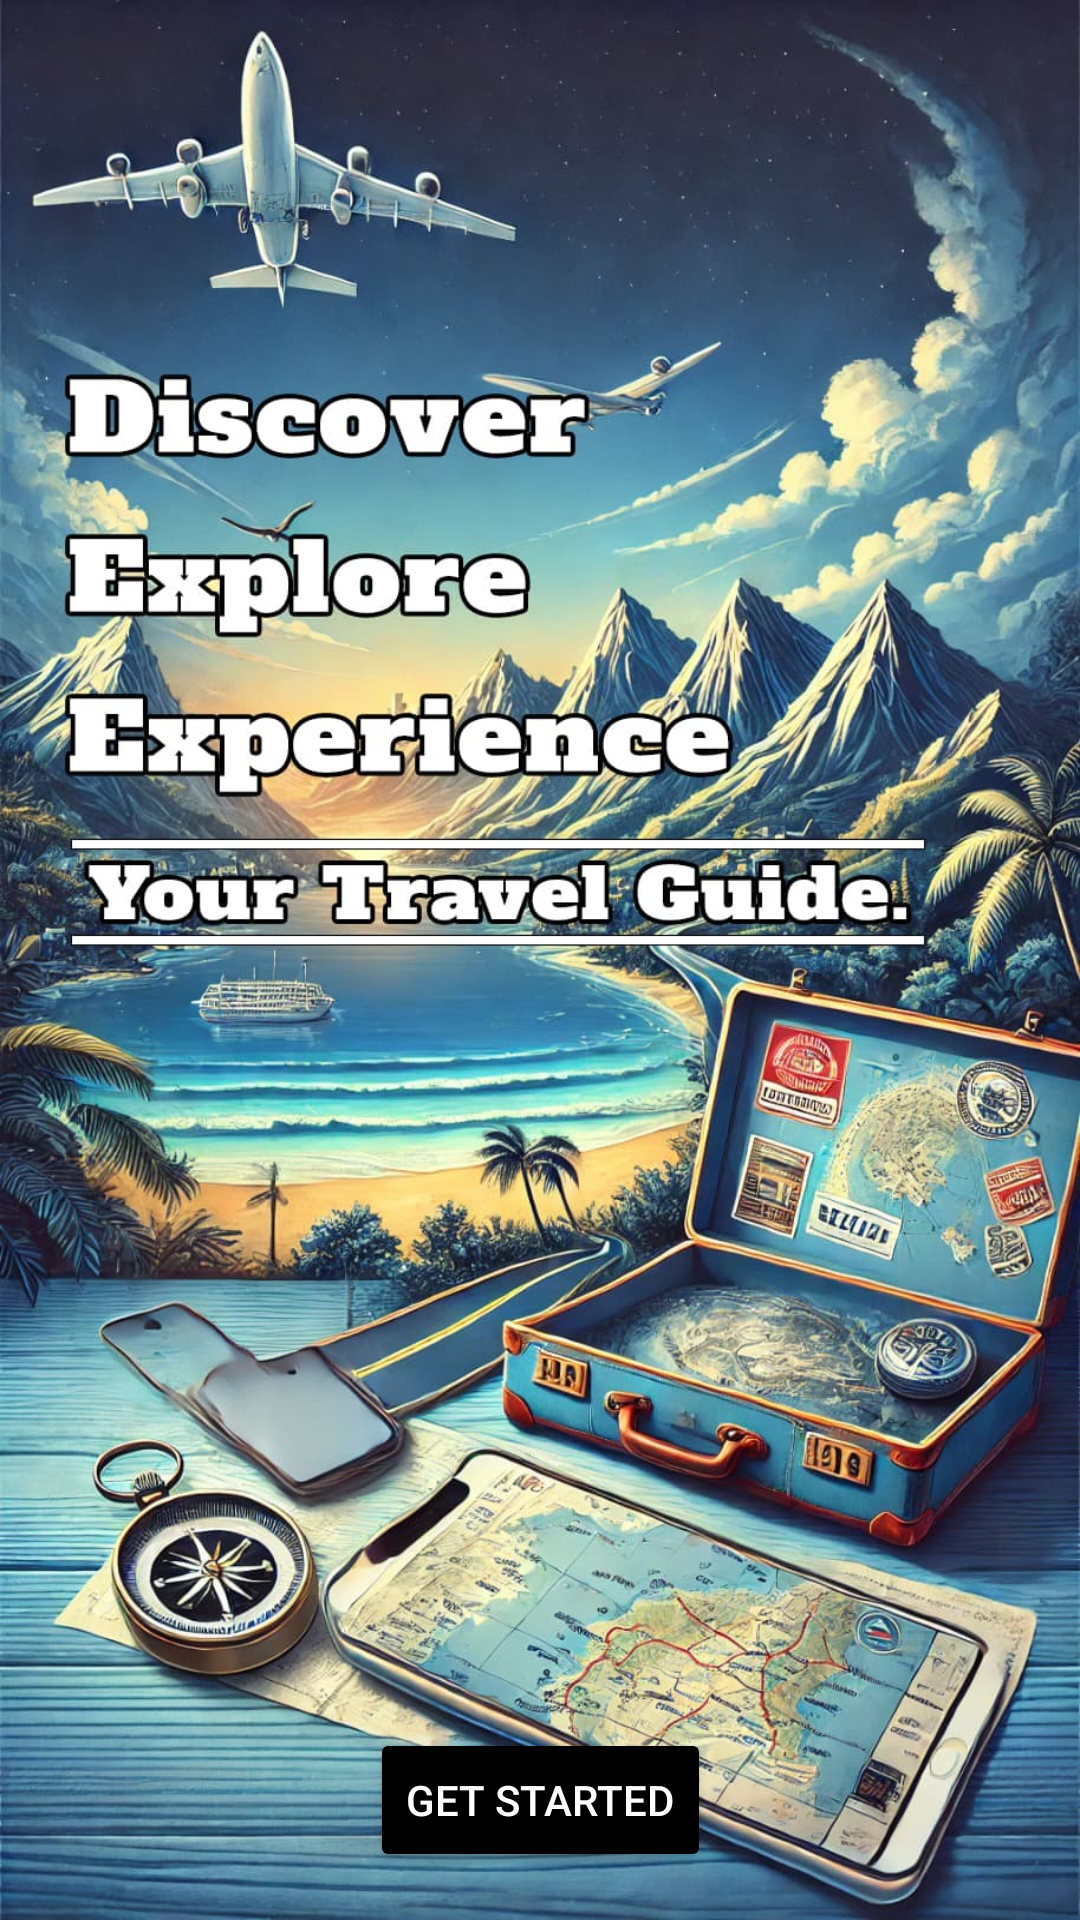

Android layout source for this screen:
<!-- AndroidManifest.xml: application theme Theme.TourGuide -->
<!-- res/layout/activity_get_started.xml -->
<?xml version="1.0" encoding="utf-8"?>
<androidx.constraintlayout.widget.ConstraintLayout xmlns:android="http://schemas.android.com/apk/res/android"
    xmlns:app="http://schemas.android.com/apk/res-auto"
    xmlns:tools="http://schemas.android.com/tools"
    android:id="@+id/main"
    android:layout_width="match_parent"
    android:layout_height="match_parent"
    android:background="@drawable/background"
    tools:context=".activity.GetStartedActivity">

    <Button
        android:id="@+id/getStartedButton"
        android:layout_width="wrap_content"
        android:layout_height="wrap_content"
        android:text="Get started"
        android:textColor="@android:color/white"
        android:backgroundTint="@android:color/black"
        app:layout_constraintBottom_toBottomOf="parent"
        app:layout_constraintStart_toStartOf="parent"
        app:layout_constraintEnd_toEndOf="parent"
        android:layout_marginBottom="16dp" />

</androidx.constraintlayout.widget.ConstraintLayout>
<!-- resources referenced by this layout -->
<resources>
  <!-- drawable background: jpeg bitmap (drawable, 253422 bytes) -->
  <style name="Theme.TourGuide" parent="Base.Theme.TourGuide" />
  <style name="Base.Theme.TourGuide" parent="Theme.Material3.DayNight.NoActionBar">
          
          
      </style>
</resources>
